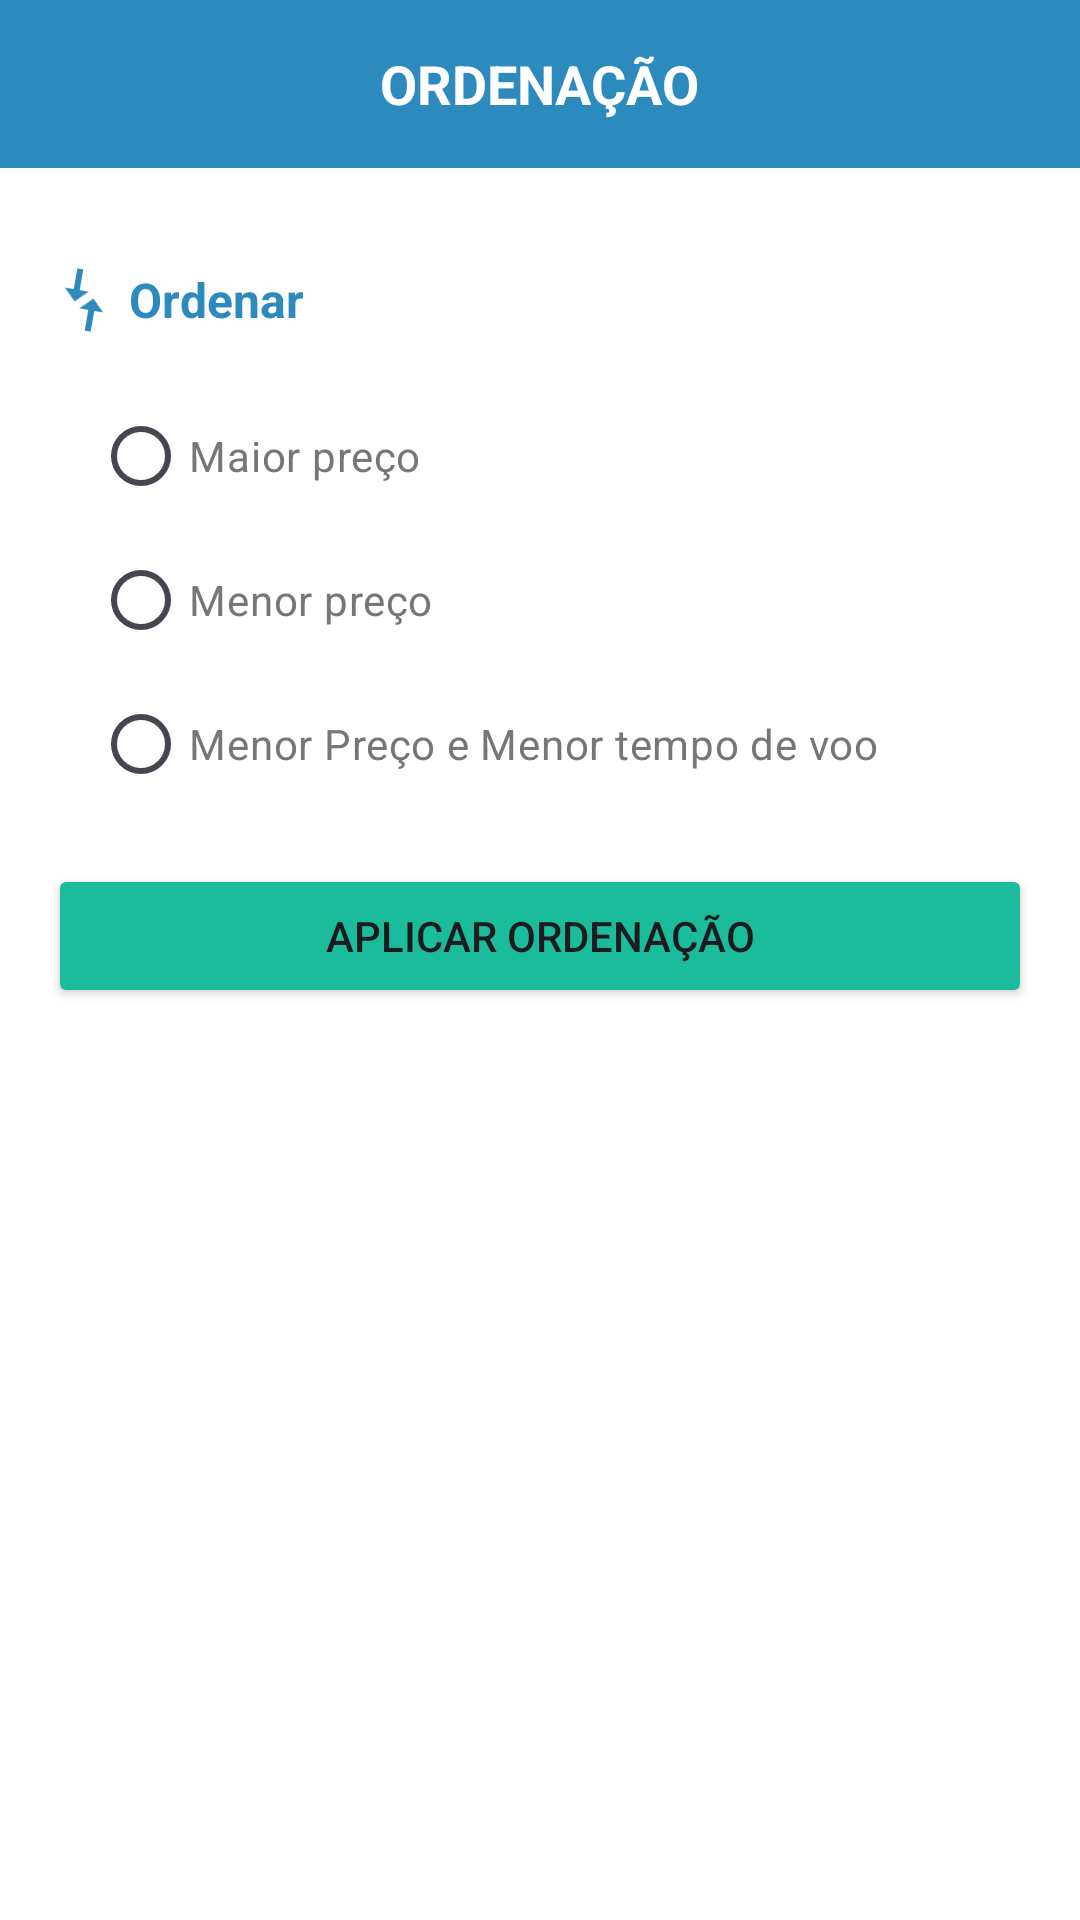

Write the Android layout XML for this screen, with the resource values it uses.
<!-- AndroidManifest.xml: application theme Theme.Desafio_Técnico_Android -->
<!-- res/layout/sort_flights.xml -->
<?xml version="1.0" encoding="utf-8"?>
<LinearLayout xmlns:android="http://schemas.android.com/apk/res/android"
    xmlns:app="http://schemas.android.com/apk/res-auto"
    android:layout_width="match_parent"
    android:layout_height="match_parent"
    android:orientation="vertical"
    android:background="@color/white">

    
    <RelativeLayout
        android:layout_width="match_parent"
        android:layout_height="56dp"
        android:background="@color/primary_blue"
        android:gravity="center_vertical">

        
        <ImageView
            android:layout_width="48dp"
            android:layout_height="48dp"
            android:padding="12dp"
            android:src="@drawable/baseline_arrow_back_ios_new_24"
            app:tint="@color/white"
            android:layout_alignParentStart="true"
            android:layout_centerVertical="true"/>

        
        <TextView
            android:layout_width="wrap_content"
            android:layout_height="wrap_content"
            android:text="ORDENAÇÃO"
            android:textColor="@color/white"
            android:textSize="18sp"
            android:textStyle="bold"
            android:gravity="center"
            android:layout_centerInParent="true"/>
    </RelativeLayout>

    
    <View
        android:layout_width="match_parent"
        android:layout_height="16dp"/>

    
    <LinearLayout
        android:layout_width="match_parent"
        android:layout_height="wrap_content"
        android:orientation="vertical"
        android:padding="16dp">

        
        <LinearLayout
            android:layout_width="match_parent"
            android:layout_height="wrap_content"
            android:orientation="horizontal"
            android:gravity="center_vertical"
            android:paddingBottom="16dp">

            
            <ImageView
                android:layout_width="24dp"
                android:layout_height="24dp"
                android:src="@drawable/ordern_arrows"
                android:rotation="100"
                android:layout_marginEnd="3dp"/>

            
            <TextView
                android:layout_width="wrap_content"
                android:layout_height="wrap_content"
                android:text="Ordenar"
                android:textStyle="bold"
                android:textColor="@color/primary_blue"
                android:textSize="16sp"/>
        </LinearLayout>


        
        <RadioGroup
            android:id="@+id/radio_group_sort"
            android:layout_width="match_parent"
            android:layout_height="wrap_content"
            android:orientation="vertical"
            android:layout_marginStart="15dp">

            <RadioButton
                android:id="@+id/radio_highest_price"
                android:layout_width="wrap_content"
                android:layout_height="wrap_content"
                android:buttonTint="@color/topaz"
                android:text="Maior preço"
                android:textColor="@color/gray"/>

            <RadioButton
                android:id="@+id/radio_lowest_price"
                android:layout_width="wrap_content"
                android:layout_height="wrap_content"
                android:buttonTint="@color/topaz"
                android:text="Menor preço"
                android:textColor="@color/gray"/>

            <RadioButton
                android:id="@+id/radio_lowest_price_time"
                android:layout_width="wrap_content"
                android:layout_height="wrap_content"
                android:buttonTint="@color/topaz"
                android:text="Menor Preço e Menor tempo de voo"
                android:textColor="@color/gray"/>
        </RadioGroup>

        
        <Button
            android:id="@+id/btn_apply_sort"
            android:layout_width="match_parent"
            android:layout_height="wrap_content"
            android:text="Aplicar ordenação"
            android:backgroundTint="@color/topaz"
            android:layout_marginTop="16dp"
            android:layout_marginBottom="16dp"
            app:cornerRadius="4dp"/>

    </LinearLayout>
</LinearLayout>
<!-- resources referenced by this layout -->
<resources>
  <color name="gray">#757777</color>
  <color name="primary_blue">#2d8abd</color>
  <color name="topaz">#1abc9c</color>
  <color name="white">#FFFFFFFF</color>
  <!-- drawable ordern_arrows (drawable) -->
  <vector xmlns:android="http://schemas.android.com/apk/res/android" android:autoMirrored="true" android:height="24dp" android:tint="#2D8ABD" android:viewportHeight="24" android:viewportWidth="24" android:width="24dp">
        
      <path android:fillColor="@android:color/white" android:pathData="M9.01,14H2v2h7.01v3L13,15l-3.99,-4V14zM14.99,13v-3H22V8h-7.01V5L11,9L14.99,13z"/>
      
  </vector>
  <style name="Theme.Desafio_Técnico_Android" parent="Base.Theme.Desafio_Técnico_Android" />
  <style name="Base.Theme.Desafio_Técnico_Android" parent="Theme.Material3.DayNight.NoActionBar">
          
          
      </style>
</resources>
